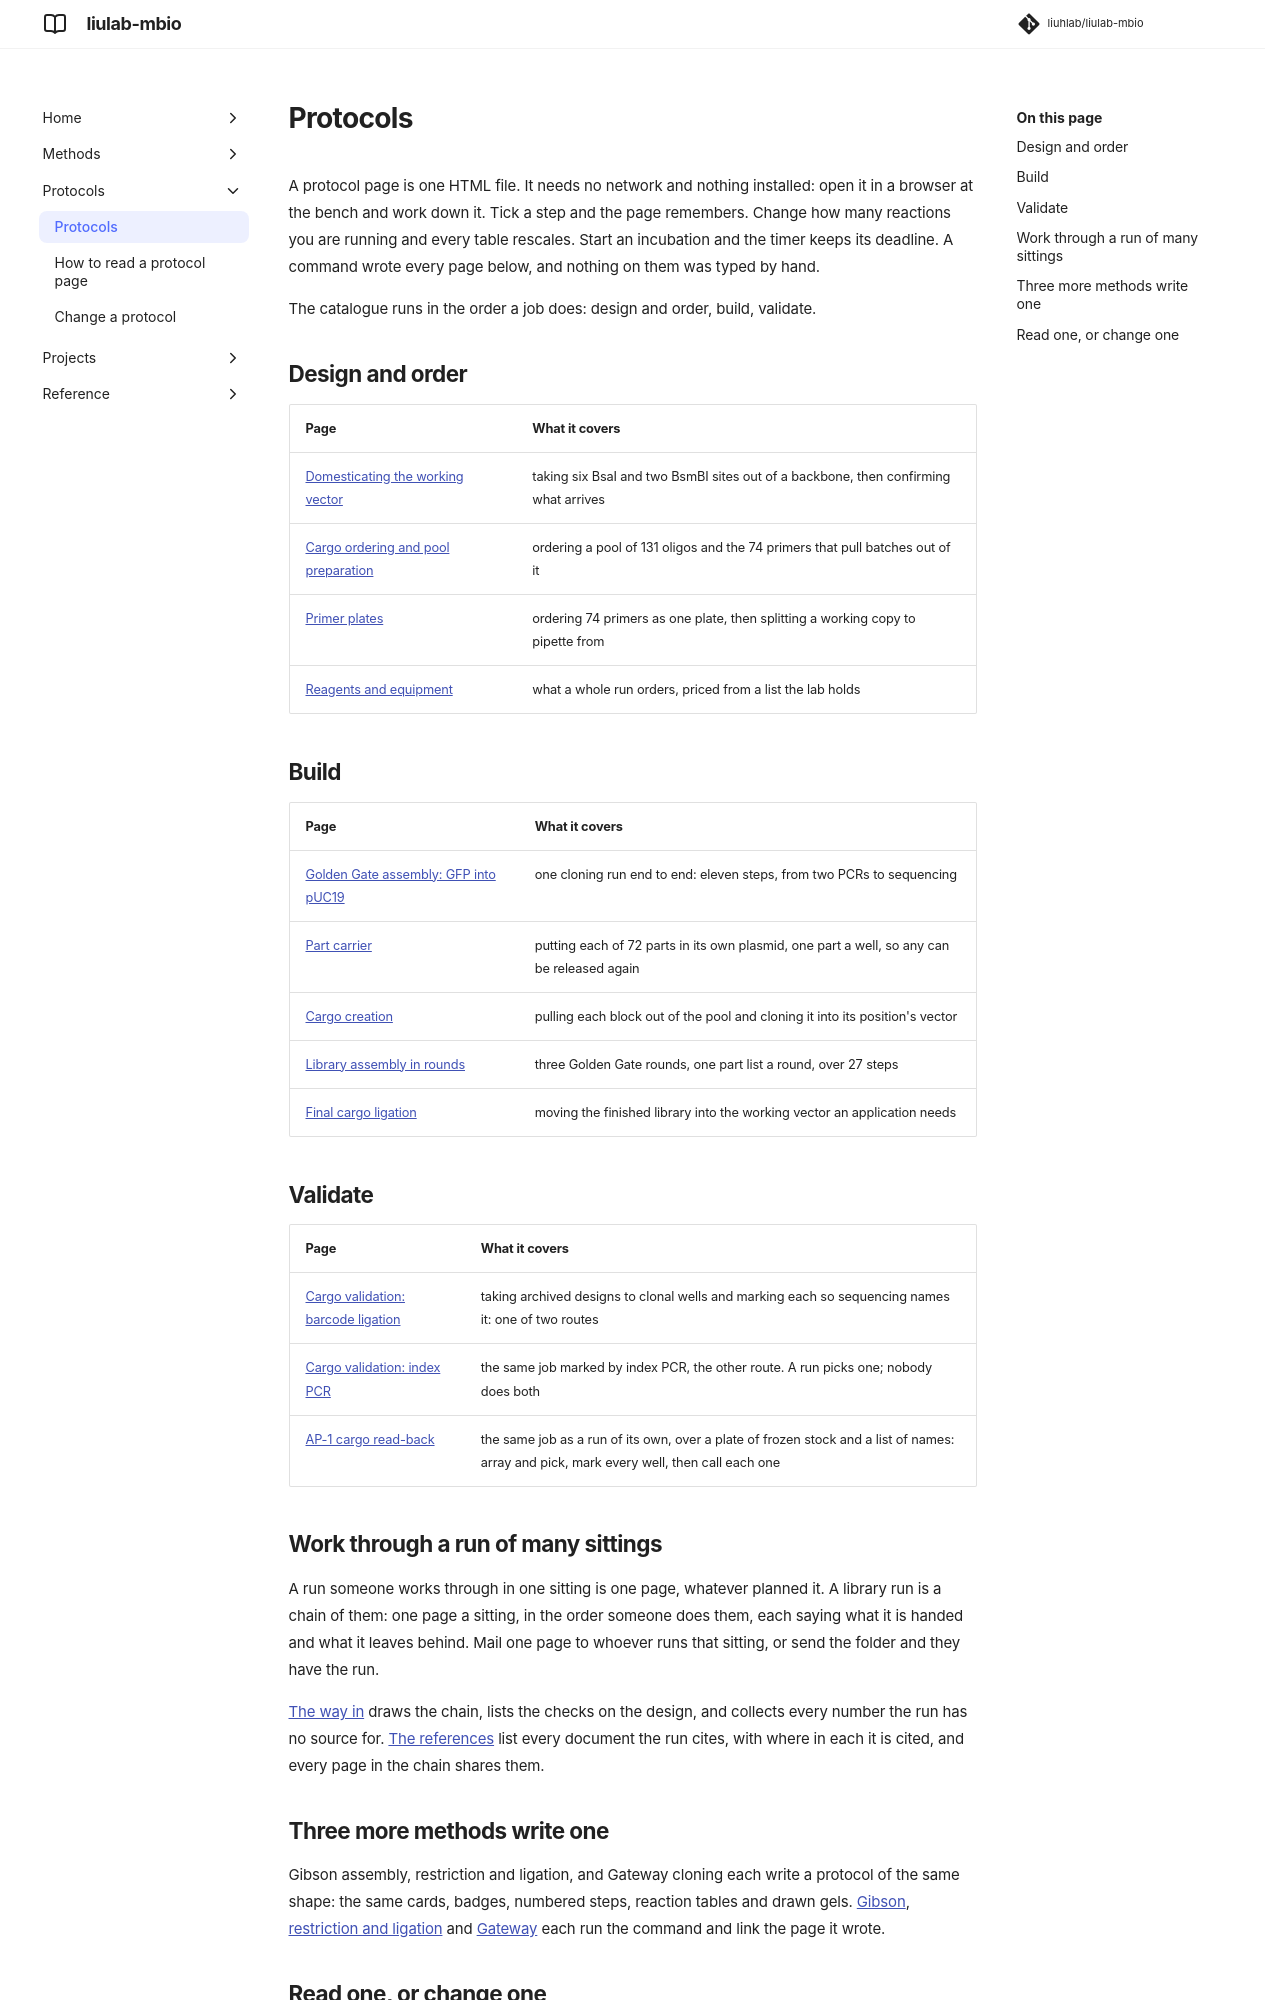

repository: liuhlab/liulab-mbio · page: protocols/index.html · generator: mkdocs

# Protocols

A protocol page is one HTML file. It needs no network and nothing installed: open it in a
browser at the bench and work down it. Tick a step and the page remembers. Change how many
reactions you are running and every table rescales. Start an incubation and the timer keeps its
deadline. A command wrote every page below, and nothing on them was typed by hand.

The catalogue runs in the order a job does: design and order, build, validate.

## Design and order

| Page | What it covers |
| --- | --- |
| [Domesticating the working vector](../examples/ap1-library/working-vector-domestication.html) | taking six BsaI and two BsmBI sites out of a backbone, then confirming what arrives |
| [Cargo ordering and pool preparation](../examples/ap1-library/protocol/03-cargo-ordering-and-pool-preparation.html) | ordering a pool of 131 oligos and the 74 primers that pull batches out of it |
| [Primer plates](../examples/ap1-library/protocol/02-primer-plates.html) | ordering 74 primers as one plate, then splitting a working copy to pipette from |
| [Reagents and equipment](../examples/ap1-library/protocol/reagents.html) | what a whole run orders, priced from a list the lab holds |

## Build

| Page | What it covers |
| --- | --- |
| [Golden Gate assembly: GFP into pUC19](../examples/pUC19-GFP/protocol.html) | one cloning run end to end: eleven steps, from two PCRs to sequencing |
| [Part carrier](../examples/ap1-library/protocol/01-part-carrier.html) | putting each of 72 parts in its own plasmid, one part a well, so any can be released again |
| [Cargo creation](../examples/ap1-library/protocol/04-cargo-creation.html) | pulling each block out of the pool and cloning it into its position's vector |
| [Library assembly in rounds](../examples/ap1-library/protocol/06-library-assembly-in-rounds.html) | three Golden Gate rounds, one part list a round, over 27 steps |
| [Final cargo ligation](../examples/ap1-library/protocol/07-final-cargo-ligation.html) | moving the finished library into the working vector an application needs |

## Validate

| Page | What it covers |
| --- | --- |
| [Cargo validation: barcode ligation](../examples/ap1-library/protocol/05-cargo-validation-barcode-ligation.html) | taking archived designs to clonal wells and marking each so sequencing names it: one of two routes |
| [Cargo validation: index PCR](../examples/ap1-library/protocol/05-cargo-validation-index-pcr.html) | the same job marked by index PCR, the other route. A run picks one; nobody does both |
| [AP-1 cargo read-back](../examples/ap1-readback/protocol.html) | the same job as a run of its own, over a plate of frozen stock and a list of names: array and pick, mark every well, then call each one |

## Work through a run of many sittings

A run someone works through in one sitting is one page, whatever planned it. A library run is a
chain of them: one page a sitting, in the order someone does them, each saying what it is handed
and what it leaves behind. Mail one page to whoever runs that sitting, or send the folder and
they have the run.

[The way in](../examples/ap1-library/protocol/index.html) draws the chain, lists the checks on
the design, and collects every number the run has no source for.
[The references](../examples/ap1-library/protocol/references.html) list every document the run
cites, with where in each it is cited, and every page in the chain shares them.
